Run: headless pygame with SDL's dummy video driver; simulated clock (each Clock.tick advances the game by its frame time, no real sleeping); random seed 0; keys injected as events and as key.get_pressed() state; no mouse input; restart key SPACE tapped at the start of phases 3 and 4.
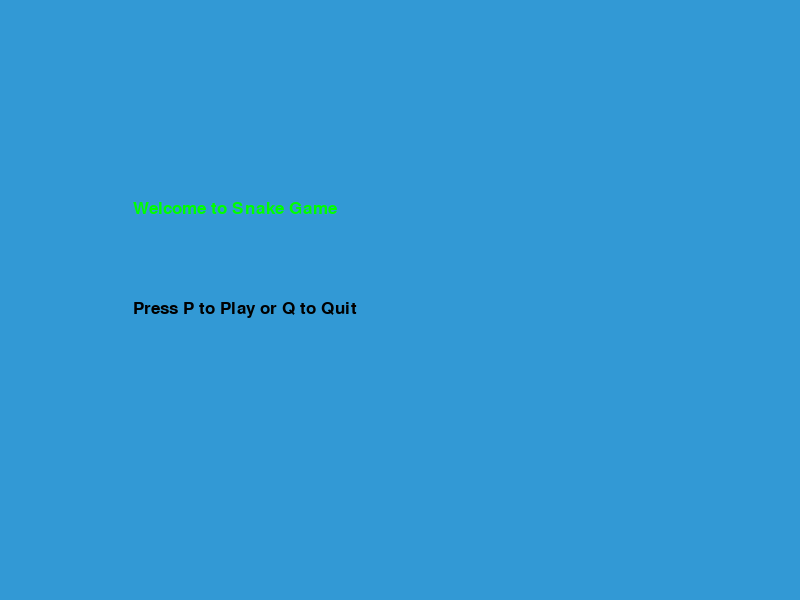
Frame 1 of 4 · flips 1–60 · no input
Frame 2 of 4 · flips 61–180 · tapped SPACE, RETURN · held RIGHT (→), D · screen unchanged from frame 1, image omitted
Frame 3 of 4 · flips 181–300 · tapped SPACE · held DOWN (↓), S · screen unchanged from frame 2, image omitted
Frame 4 of 4 · flips 301–420 · tapped SPACE · held LEFT (←), A, UP (↑), W · screen unchanged from frame 3, image omitted

The pygame program that drew these frames:

import pygame
import random

pygame.init()

# Screen settings
screen_width = 800
screen_height = 600
screen = pygame.display.set_mode((screen_width, screen_height))
pygame.display.set_caption('Snake Game')

# color

white = (255, 255, 255)
yellow = (255, 255, 102)
black = (0, 0, 0)
red = (213, 50, 80)
green = (0, 255, 0)
blue = (50, 153, 213)

# Snake settings
snake_block = 10
snake_speed = 15

clock = pygame.time.Clock()

# Fonts
font_style = pygame.font.SysFont("bahnschrift", 25)
score_font = pygame.font.SysFont("comicsansms", 35)


def display_score(score):
    value = score_font.render("Your Score: " + str(score), True, black)
    screen.blit(value, [0, 0])


def display_snake(snake_block, snake_body):
    for x in snake_body:
        pygame.draw.rect(screen, black, [x[0], x[1], snake_block, snake_block])


def display_message(msg, color, pos):
    mesg = font_style.render(msg, True, color)
    screen.blit(mesg, pos)


# main function
def run_game_loop():
    game_over = False
    game_close = False

    s_x = screen_width / 2
    s_y = screen_height / 2

    s_x_change = 0
    s_y_change = 0

    snake_body = []
    length_of_snake= 1

    foodx = random.randrange(0, screen_width - snake_block)
    foody = random.randrange(0, screen_height - snake_block)

    while not game_over:

        while game_close == True:
            screen.fill(blue)
            display_message("You Lost! Press SPACE-Play Again or Q-Quit", red, [screen_width / 6, screen_height / 3])
            display_score(length_of_snake - 1)
            pygame.display.update()

            for event in pygame.event.get():
                if event.type == pygame.KEYDOWN:
                    if event.key == pygame.K_q:
                        game_over = True
                        game_close = False
                    if event.key == pygame.K_SPACE:
                        run_game_loop()

        for event in pygame.event.get():
            if event.type == pygame.QUIT:
                game_over = True
            if event.type == pygame.KEYDOWN:
                if event.key == pygame.K_LEFT:
                    s_x_change = -snake_block
                    s_y_change = 0
                elif event.key == pygame.K_RIGHT:
                    s_x_change = snake_block
                    s_y_change = 0
                elif event.key == pygame.K_UP:
                    s_y_change = -snake_block
                    s_x_change = 0
                elif event.key == pygame.K_DOWN:
                    s_y_change = snake_block
                    s_x_change = 0

        if s_x >= screen_width or s_x < 0 or s_y >= screen_height or s_y < 0:
            game_close = True
        s_x += s_x_change
        s_y += s_y_change
        screen.fill(blue)
        pygame.draw.rect(screen, green, [foodx, foody, snake_block, snake_block])
        snake_head = [s_x, s_y]
        snake_body.append(snake_head)
        if len(snake_body) > length_of_snake:
            del snake_body[0]

        if snake_head in snake_List[:-1]:
            game_close = True

        display_snake(snake_block, snake_body)
        display_score(length_of_snake - 1)
        pygame.display.update()

        if abs(s_x - foodx) <= snake_block and abs(s_y == foody) <= snake_block:
            foodx = random.randrange(0, screen_width - snake_block)
            foody = random.randrange(0, screen_height - snake_block)
            length_of_snake += 1

        clock.tick(snake_speed)

    pygame.quit()
    quit()


def run_game():
    menu = True
    while menu:
        screen.fill(blue)
        display_message("Welcome to Snake Game", green, [screen_width / 6, screen_height / 3])
        display_message("Press P to Play or Q to Quit", black, [screen_width / 6, screen_height / 2])
        pygame.display.update()
        for event in pygame.event.get():
            if event.type == pygame.QUIT:
                menu = False
            if event.type == pygame.KEYDOWN:
                if event.key == pygame.K_p:
                    run_game_loop()
                if event.key == pygame.K_q:
                    menu = False

    pygame.quit()
    quit()


run_game()
